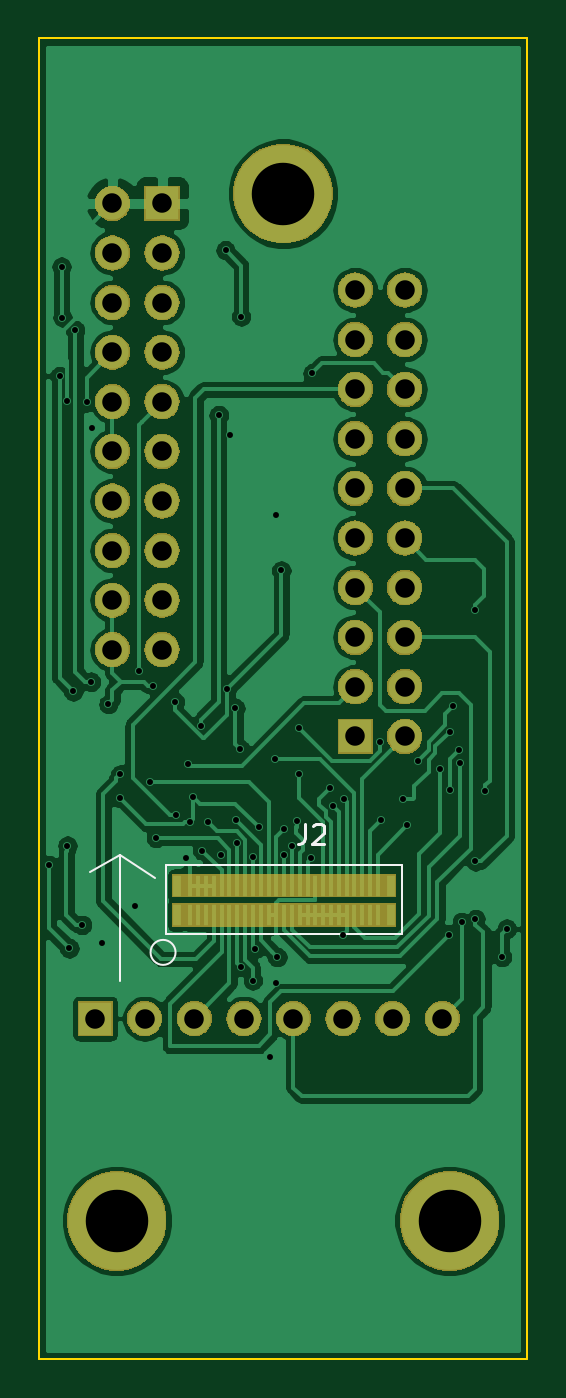
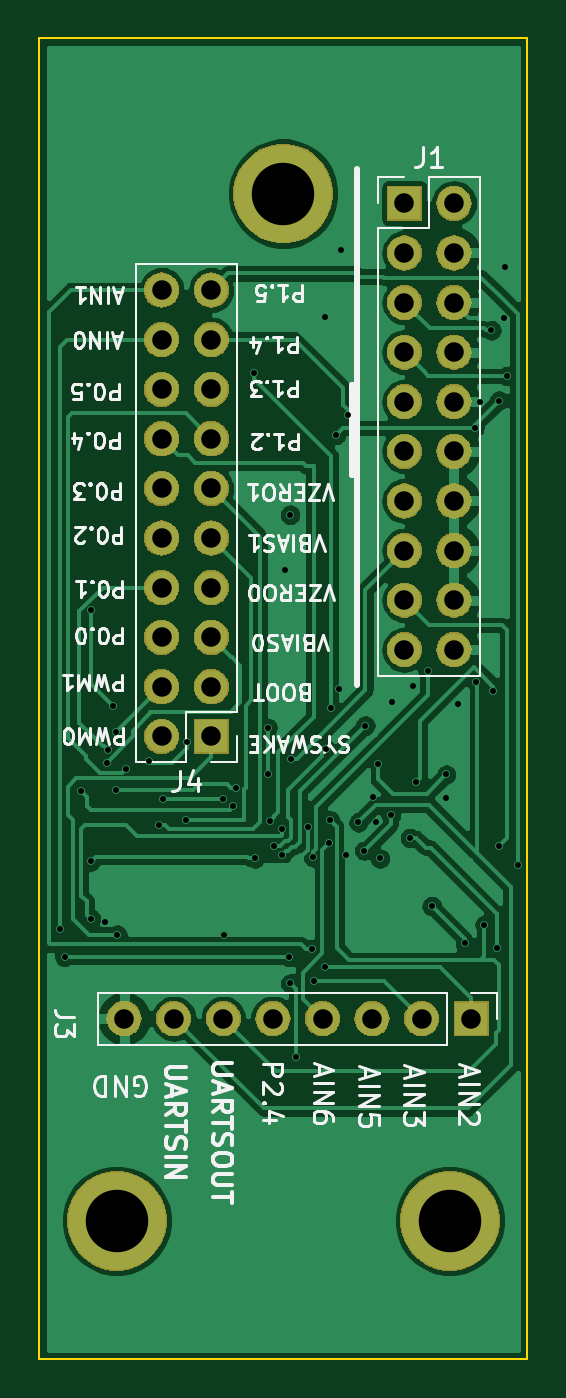
Circuit board: 11 layer files. Board 25.0 x 67.6 mm.
- bottom_copper: jtag_gpio_breakout-B_Cu.gbr (85621 bytes)
- bottom_mask: jtag_gpio_breakout-B_Mask.gbr (61020 bytes)
- paste: jtag_gpio_breakout-B_Paste.gbr (500 bytes)
- bottom_silk: jtag_gpio_breakout-B_SilkS.gbr (35333 bytes)
- outline: jtag_gpio_breakout-Edge_Cuts.gbr (695 bytes)
- top_copper: jtag_gpio_breakout-F_Cu.gbr (99979 bytes)
- top_mask: jtag_gpio_breakout-F_Mask.gbr (61362 bytes)
- paste: jtag_gpio_breakout-F_Paste.gbr (1970 bytes)
- top_silk: jtag_gpio_breakout-F_SilkS.gbr (1430 bytes)
- drill: jtag_gpio_breakout-NPTH.drl (277 bytes)
- drill: jtag_gpio_breakout-PTH.drl (2354 bytes)

=== bottom_copper: jtag_gpio_breakout-B_Cu.gbr (85621 bytes, source omitted) ===
=== bottom_mask: jtag_gpio_breakout-B_Mask.gbr (61020 bytes, source omitted) ===
=== paste: jtag_gpio_breakout-B_Paste.gbr ===
G04 #@! TF.GenerationSoftware,KiCad,Pcbnew,(5.1.2)-1*
G04 #@! TF.CreationDate,2022-05-17T10:22:14-05:00*
G04 #@! TF.ProjectId,jtag_gpio_breakout,6a746167-5f67-4706-996f-5f627265616b,rev?*
G04 #@! TF.SameCoordinates,Original*
G04 #@! TF.FileFunction,Paste,Bot*
G04 #@! TF.FilePolarity,Positive*
%FSLAX46Y46*%
G04 Gerber Fmt 4.6, Leading zero omitted, Abs format (unit mm)*
G04 Created by KiCad (PCBNEW (5.1.2)-1) date 2022-05-17 10:22:14*
%MOMM*%
%LPD*%
G04 APERTURE LIST*
G04 APERTURE END LIST*
M02*

=== bottom_silk: jtag_gpio_breakout-B_SilkS.gbr (35333 bytes, source omitted) ===
=== outline: jtag_gpio_breakout-Edge_Cuts.gbr ===
G04 #@! TF.GenerationSoftware,KiCad,Pcbnew,(5.1.2)-1*
G04 #@! TF.CreationDate,2022-05-17T10:22:14-05:00*
G04 #@! TF.ProjectId,jtag_gpio_breakout,6a746167-5f67-4706-996f-5f627265616b,rev?*
G04 #@! TF.SameCoordinates,Original*
G04 #@! TF.FileFunction,Profile,NP*
%FSLAX46Y46*%
G04 Gerber Fmt 4.6, Leading zero omitted, Abs format (unit mm)*
G04 Created by KiCad (PCBNEW (5.1.2)-1) date 2022-05-17 10:22:14*
%MOMM*%
%LPD*%
G04 APERTURE LIST*
%ADD10C,0.100000*%
G04 APERTURE END LIST*
D10*
X154000000Y-153890000D02*
X154000000Y-86250000D01*
X154000000Y-86250000D02*
X129000000Y-86250000D01*
X154000000Y-153890000D02*
X129000000Y-153890000D01*
X129000000Y-153890000D02*
X129000000Y-86250000D01*
M02*

=== top_copper: jtag_gpio_breakout-F_Cu.gbr (99979 bytes, source omitted) ===
=== top_mask: jtag_gpio_breakout-F_Mask.gbr (61362 bytes, source omitted) ===
=== paste: jtag_gpio_breakout-F_Paste.gbr ===
G04 #@! TF.GenerationSoftware,KiCad,Pcbnew,(5.1.2)-1*
G04 #@! TF.CreationDate,2022-05-17T10:22:14-05:00*
G04 #@! TF.ProjectId,jtag_gpio_breakout,6a746167-5f67-4706-996f-5f627265616b,rev?*
G04 #@! TF.SameCoordinates,Original*
G04 #@! TF.FileFunction,Paste,Top*
G04 #@! TF.FilePolarity,Positive*
%FSLAX46Y46*%
G04 Gerber Fmt 4.6, Leading zero omitted, Abs format (unit mm)*
G04 Created by KiCad (PCBNEW (5.1.2)-1) date 2022-05-17 10:22:14*
%MOMM*%
%LPD*%
G04 APERTURE LIST*
%ADD10R,0.250000X1.100000*%
%ADD11R,0.400000X1.100000*%
G04 APERTURE END LIST*
D10*
X136750000Y-129640000D03*
X137150000Y-129640000D03*
X137550000Y-129640000D03*
X137950000Y-129640000D03*
X138350000Y-129640000D03*
X138750000Y-129640000D03*
X139150000Y-129640000D03*
X139550000Y-129640000D03*
X139950000Y-129640000D03*
X140350000Y-129640000D03*
X140750000Y-129640000D03*
X141150000Y-129640000D03*
X141550000Y-129640000D03*
X141950000Y-129640000D03*
X142350000Y-129640000D03*
X142750000Y-129640000D03*
X143150000Y-129640000D03*
X143550000Y-129640000D03*
X143950000Y-129640000D03*
X144350000Y-129640000D03*
X144750000Y-129640000D03*
X145150000Y-129640000D03*
X145550000Y-129640000D03*
X145950000Y-129640000D03*
X146350000Y-129640000D03*
X136750000Y-131140000D03*
X137150000Y-131140000D03*
X137550000Y-131140000D03*
X137950000Y-131140000D03*
X138350000Y-131140000D03*
X138750000Y-131140000D03*
X139150000Y-131140000D03*
X139550000Y-131140000D03*
X139950000Y-131140000D03*
X140350000Y-131140000D03*
X140750000Y-131140000D03*
X141150000Y-131140000D03*
X141550000Y-131140000D03*
X141950000Y-131140000D03*
X142350000Y-131140000D03*
X142750000Y-131140000D03*
X143150000Y-131140000D03*
X143550000Y-131140000D03*
X143950000Y-131140000D03*
X144350000Y-131140000D03*
X144750000Y-131140000D03*
X145150000Y-131140000D03*
X145550000Y-131140000D03*
X145950000Y-131140000D03*
X146350000Y-131140000D03*
D11*
X136083000Y-131140000D03*
X136083000Y-129640000D03*
X147015000Y-131140000D03*
X147013000Y-129640000D03*
M02*

=== top_silk: jtag_gpio_breakout-F_SilkS.gbr ===
G04 #@! TF.GenerationSoftware,KiCad,Pcbnew,(5.1.2)-1*
G04 #@! TF.CreationDate,2022-05-17T10:22:14-05:00*
G04 #@! TF.ProjectId,jtag_gpio_breakout,6a746167-5f67-4706-996f-5f627265616b,rev?*
G04 #@! TF.SameCoordinates,Original*
G04 #@! TF.FileFunction,Legend,Top*
G04 #@! TF.FilePolarity,Positive*
%FSLAX46Y46*%
G04 Gerber Fmt 4.6, Leading zero omitted, Abs format (unit mm)*
G04 Created by KiCad (PCBNEW (5.1.2)-1) date 2022-05-17 10:22:14*
%MOMM*%
%LPD*%
G04 APERTURE LIST*
%ADD10C,0.120000*%
%ADD11C,0.150000*%
G04 APERTURE END LIST*
D10*
X133150000Y-128050000D02*
X131600000Y-128950000D01*
X133150000Y-128050000D02*
X134950000Y-129250000D01*
X133150000Y-134500000D02*
X133150000Y-128050000D01*
X135990312Y-133059688D02*
G75*
G03X135990312Y-133059688I-640312J0D01*
G01*
X147575000Y-132140000D02*
X147575000Y-128590000D01*
X135525000Y-128590000D02*
X135525000Y-132140000D01*
X147575000Y-128590000D02*
X135525000Y-128590000D01*
X147575000Y-132140000D02*
X135525000Y-132140000D01*
D11*
X142616666Y-126492380D02*
X142616666Y-127206666D01*
X142569047Y-127349523D01*
X142473809Y-127444761D01*
X142330952Y-127492380D01*
X142235714Y-127492380D01*
X143045238Y-126587619D02*
X143092857Y-126540000D01*
X143188095Y-126492380D01*
X143426190Y-126492380D01*
X143521428Y-126540000D01*
X143569047Y-126587619D01*
X143616666Y-126682857D01*
X143616666Y-126778095D01*
X143569047Y-126920952D01*
X142997619Y-127492380D01*
X143616666Y-127492380D01*
M02*

=== drill: jtag_gpio_breakout-NPTH.drl ===
M48
; DRILL file {KiCad (5.1.2)-1} date 5/17/2022 10:22:16 AM
; FORMAT={-:-/ absolute / metric / decimal}
; #@! TF.CreationDate,2022-05-17T10:22:16-05:00
; #@! TF.GenerationSoftware,Kicad,Pcbnew,(5.1.2)-1
; #@! TF.FileFunction,NonPlated,1,2,NPTH
FMAT,2
METRIC
%
G90
G05
T0
M30

=== drill: jtag_gpio_breakout-PTH.drl ===
M48
; DRILL file {KiCad (5.1.2)-1} date 5/17/2022 10:22:16 AM
; FORMAT={-:-/ absolute / metric / decimal}
; #@! TF.CreationDate,2022-05-17T10:22:16-05:00
; #@! TF.GenerationSoftware,Kicad,Pcbnew,(5.1.2)-1
; #@! TF.FileFunction,Plated,1,2,PTH
FMAT,2
METRIC
T1C0.305
T2C1.000
T3C3.200
%
G90
G05
T1
X129.5Y-128.6
X130.05Y-103.55
X130.15Y-97.95
X130.2Y-100.55
X130.45Y-104.8
X130.45Y-127.6
X130.55Y-132.85
X130.75Y-119.7
X130.85Y-101.2
X131.2Y-131.65
X131.45Y-104.9
X131.65Y-119.2
X131.7Y-106.2
X132.2Y-132.6
X132.55Y-120.35
X133.15Y-123.95
X133.15Y-125.15
X133.9Y-130.7
X134.1Y-118.65
X134.7Y-124.35
X134.85Y-119.4
X135.0Y-127.2
X135.95Y-120.25
X136.0Y-126.05
X136.55Y-128.25
X136.65Y-123.4
X136.75Y-126.4
X136.9Y-125.1
X137.3Y-121.45
X137.35Y-127.85
X137.65Y-126.4
X138.2Y-105.55
X138.3Y-128.05
X138.55Y-97.1
X138.65Y-119.55
X138.8Y-106.55
X139.05Y-120.55
X139.1Y-126.3
X139.15Y-127.45
X139.3Y-122.65
X139.35Y-100.5
X139.35Y-133.8
X139.95Y-134.5
X139.969Y-128.2
X140.05Y-132.9
X140.25Y-126.65
X140.85Y-138.4
X141.1Y-123.15
X141.15Y-110.65
X141.15Y-134.65
X141.2Y-133.3
X141.4Y-113.5
X141.55Y-126.75
X141.55Y-128.05
X141.95Y-127.6
X142.2Y-126.35
X142.3Y-121.55
X142.3Y-123.95
X142.95Y-128.25
X143.0Y-103.4
X143.9Y-124.65
X144.05Y-125.55
X144.55Y-132.15
X144.6Y-125.2
X146.45Y-122.3
X146.5Y-126.3
X147.65Y-125.2
X147.85Y-126.55
X148.4Y-123.25
X149.55Y-123.65
X150.0Y-132.15
X150.05Y-121.75
X150.05Y-124.75
X150.2Y-120.45
X150.5Y-122.7
X150.55Y-123.35
X150.65Y-131.5
X151.35Y-115.55
X151.35Y-128.4
X151.35Y-131.35
X151.85Y-124.8
X152.7Y-133.3
X152.95Y-131.85
T2
X132.76Y-94.7
X132.76Y-97.24
X132.76Y-99.78
X132.76Y-102.32
X132.76Y-104.86
X132.76Y-107.4
X132.76Y-109.94
X132.76Y-112.48
X132.76Y-115.02
X132.76Y-117.56
X135.3Y-94.7
X135.3Y-97.24
X135.3Y-99.78
X135.3Y-102.32
X135.3Y-104.86
X135.3Y-107.4
X135.3Y-109.94
X135.3Y-112.48
X135.3Y-115.02
X135.3Y-117.56
X131.87Y-136.45
X134.41Y-136.45
X136.95Y-136.45
X139.49Y-136.45
X142.03Y-136.45
X144.57Y-136.45
X147.11Y-136.45
X149.65Y-136.45
X145.19Y-99.14
X145.19Y-101.68
X145.19Y-104.22
X145.19Y-106.76
X145.19Y-109.3
X145.19Y-111.84
X145.19Y-114.38
X145.19Y-116.92
X145.19Y-119.46
X145.19Y-122.0
X147.73Y-99.14
X147.73Y-101.68
X147.73Y-104.22
X147.73Y-106.76
X147.73Y-109.3
X147.73Y-111.84
X147.73Y-114.38
X147.73Y-116.92
X147.73Y-119.46
X147.73Y-122.0
T3
X141.5Y-94.2
X150.026Y-146.8
X132.974Y-146.8
T0
M30

